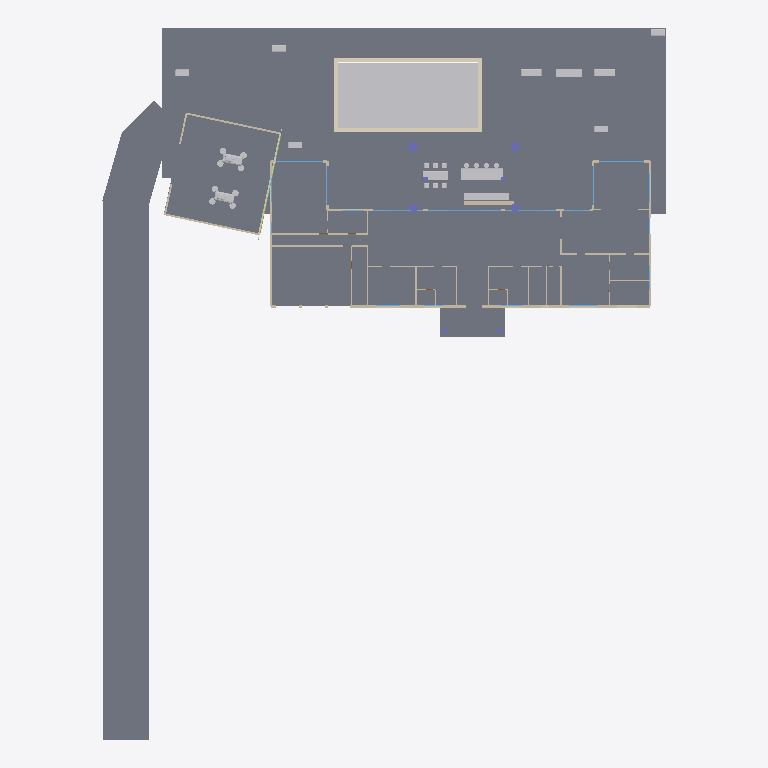
Plan cut of the same IFC building model at storey 'V1.2 Proposed Ground and Site | +0.000' (level 0.00 m, cut at 1.40 m), seen from above with north up, elements coloured by IFC class: 28 walls (beige), 24 other elements (light grey), 18 slabs (grey), 7 windows (light blue), 4 coverings (cream), 4 columns (violet), 1 member (olive). Cut surfaces are drawn darker.
Extent 69.9 m × 88.2 m × 10.1 m (x, y, z). Storeys (1): V1.2 Proposed Ground and Site | +0.000 at 0.00 m. Elements (289): 50 IfcWall, 48 IfcColumn, 34 IfcFurnishingElement, 26 IfcBuildingElementProxy, 24 IfcBeam, 20 IfcDoor, 20 IfcPlate, 20 IfcWindow, 19 IfcSlab, 11 IfcMember, 11 IfcRoof, 6 IfcCovering.

HEADER;
FILE_DESCRIPTION(('ViewDefinition [CoordinationView]'),'2;1');
FILE_NAME('DreamHouse-V1.ifc','2026-10-20T04:17:29',('',''),(''),'IfcOpenShell 0.8.4','IfcOpenShell 0.8.4','');
FILE_SCHEMA(('IFC4'));
ENDSEC;
DATA;
#23=IFCPROJECT('1Fao7tfOr9o8yrE2k$H57T',#5,'DreamHouse_V1',$,$,$,$,(#21),#19);
#24=IFCSITE('12NH4Zno5Arv22CrI8VSsG',#5,'Concept site | survey pending','',$,$,$,'Concept site | survey pending',.ELEMENT.,(0,0,0),(0,0,0),0.0,$,$);
#25=IFCBUILDING('1bVDAmopD3p9dKX_qDlrD7',#5,'DreamHouse V1','',$,$,$,'DreamHouse V1',.ELEMENT.,$,$,$);
#8676=IFCBUILDINGSTOREY('1cESXNArbFjfeZmyvf$b3V',#8675,'V1.2 Proposed Ground and Site | +0.000',$,$,$,$,$,$,0.0);
#11280=IFCSLAB('1UEAIEtF17xRpUTr2o5G4J',#11279,'courtyard level slab at building',$,$,$,#11296,$,$);
#41=IFCSLAB('3ipToanOL2MP5LQmRNDac7',#5,'Slab_core','',$,#34,#40,$,.FLOOR.);
#11307=IFCSLAB('3KKuXA3kbEC9Cpr0NqYGvs',#11306,'courtyard level surround east',$,$,$,#11323,$,$);
#11253=IFCSLAB('0p37RGQYfCOwaV4$y4qoBA',#11252,'courtyard continuous edge',$,$,$,#11269,$,$);
#13851=IFCSLAB('3BzIGWyfT5o8Cn1IeAySWz',#13850,'garage side patio no steps',$,$,$,#13867,$,$);
#13158=IFCBUILDINGELEMENTPROXY('0C56R8DAbDVBykRmfNB_3h',#13157,'extended pool surface',$,$,$,#13174,$,$);
#18948=IFCSLAB('3A5FYqD158lO9a1PhYI9CY',#18947,'left side wraparound driveway 00',$,$,$,#18964,$,$);
#53=IFCSLAB('2fKPT8g8X8CO5JAoGy5eTj',#5,'Slab_west','',$,#34,#52,$,.FLOOR.);
#73=IFCSLAB('1zd$VMZszDbh8uM2ZHj_D9',#5,'Slab_east','',$,#34,#72,$,.FLOOR.);
#10326=IFCSLAB('0meG5SduD5tPMFy8ahNYlE',#10325,'angled workshop level vehicle slab',$,$,$,#10342,$,$);
#18975=IFCSLAB('2WgfMP66n36OZwBCfXcIMz',#18974,'left side wraparound driveway 01',$,$,$,#18991,$,$);
#11334=IFCSLAB('3hfuoV_N17VR7RuJ8en2jZ',#11333,'courtyard level surround west',$,$,$,#11350,$,$);
#19029=IFCSLAB('3bhR89nfr3ZA5Qyi1GVboU',#19028,'left side wraparound driveway 03',$,$,$,#19045,$,$);
#19002=IFCSLAB('1SPZrQq9nAMPXuZuG$JA_7',#19001,'left side wraparound driveway 02',$,$,$,#19018,$,$);
#19056=IFCSLAB('2gwqsFoqHBaRLg00c8QdAA',#19055,'left side wraparound driveway 04',$,$,$,#19072,$,$);
#187=IFCSLAB('1Qo3e3qDHFT96RDr3ilY_A',#5,'Entry steps','',$,#34,#186,$,.FLOOR.);
#82=IFCSLAB('2hkIt_8z1BqBoUSuLm3ypW',#5,'Slab_games','',$,#34,#81,$,.FLOOR.);
#63=IFCSLAB('18mZO_Qxj3iOQIge$l6xq6',#5,'Slab_gym','',$,#34,#62,$,.FLOOR.);
#19083=IFCSLAB('0ulCHCrV142fOlrYXwa8i9',#19082,'left side wraparound driveway 05',$,$,$,#19099,$,$);
#21660=IFCCOVERING('1xrmYBAiXFFQXDoCpb5j0A',#21659,'pool coping long 1',$,$,$,#21676,$,$);
#21633=IFCCOVERING('3RILqvS71Dy9YKzE6yGvP9',#21632,'pool coping long -1',$,$,$,#21649,$,$);
#11130=IFCFURNISHINGELEMENT('263DGzlCzAxx0PTMC4IWku',#11129,'cooking island stone top',$,$,$,#11242,$);
#538=IFCWALL('3asRAeeqfAdhJmBjuMmrZ_',#5,'south_core','',$,#34,#537,$,.MOVABLE.);
#18825=IFCFURNISHINGELEMENT('0qCD5jWmr3FehIk$xb76ab',#18824,'kitchen counter stone',$,$,$,#18937,$);
#21687=IFCCOVERING('16ZVVklGf6sx_zrowiWYrl',#21686,'pool coping short -1',$,$,$,#21703,$,$);
#21714=IFCCOVERING('2c3bandzr8Fxl40d_Lc9uK',#21713,'pool coping short 1',$,$,$,#21730,$,$);
#5483=IFCWALL('2MgOh3Ld5419EtVkYTC5ry',#5,'west','',$,#34,#5482,$,.MOVABLE.);
#1173=IFCWALL('11D5asqRXBZQv3nsrDCJxb',#5,'south_suite','',$,#34,#1172,$,.MOVABLE.);
#13185=IFCFURNISHINGELEMENT('35VkSYxlrC6xRsTnHIpMnO',#13184,'family dining table',$,$,$,#13297,$);
#19110=IFCFURNISHINGELEMENT('0gHsK_JlvB$QBV_L8sytH7',#19109,'limestone fire lounge',$,$,$,#19222,$);
#1415=IFCWALL('0AjqQa$evDdfmunVsu8oo4',#5,'east','',$,#34,#1414,$,.MOVABLE.);
#19233=IFCWALL('0HGyzglb94vP9Axz74jtXK',#19232,'limestone outdoor cooking backsplash',$,$,$,#19345,$,$);
#23463=IFCWALL('2op73yZXX3iPWTDXooIrqT',#23462,'workshop dark back wall',$,$,$,#23479,$,$);
#23490=IFCWALL('3Yxhn0aubCIvRHSB6KAkpY',#23489,'workshop dark south wall',$,$,$,#23506,$,$);
#5840=IFCWALL('1XgVtI_Db6mgvGPWXSxiv_',#5,'garage_corridor','',$,#34,#5839,$,.MOVABLE.);
#5958=IFCWALL('3PqezczMb8fPztg1RP9Igh',#5,'utility_line','',$,#34,#5957,$,.MOVABLE.);
#23217=IFCFURNISHINGELEMENT('25VSatrqv649fViMXk1m9X',#23216,'warm fabric courtyard sectional 17.4',$,$,$,#23329,$);
#23340=IFCFURNISHINGELEMENT('1qo_nM8u5FnAZ4r9YBXtvb',#23339,'warm fabric courtyard sectional 8.3',$,$,$,#23452,$);
#7287=IFCWALL('1fgumE1XT3GgVB7N1oWjgB',#5,'primary_hall','',$,#34,#7286,$,.MOVABLE.);
#9234=IFCFURNISHINGELEMENT('04eGHEBuz3Uh0pTelf3jgq',#9233,'ATV 2 quad chassis',$,$,$,#9346,$);
#8686=IFCFURNISHINGELEMENT('0ix5MMcKHBlwQKCNT7qk$b',#8685,'ATV 1 quad chassis',$,$,$,#8798,$);
#7212=IFCWALL('16dASgVEn24OVdWTxYvS0b',#5,'east_core','',$,#34,#7211,$,.MOVABLE.);
#2897=IFCWALL('15IOwo5dL1hQvSFnM83mvH',#5,'rear_core','',$,#34,#2896,$,.MOVABLE.);
#23517=IFCWALL('0uncTl9nrDjfiTHVu9SLs_',#23516,'workshop east low limestone sill',$,$,$,#23533,$,$);
#199=IFCWALL('2Q39ahcqn40PsRVK$UUew4',#5,'south_garage','',$,#34,#198,$,.MOVABLE.);
#19602=IFCBUILDINGELEMENTPROXY('10Pp_fpr97hu3xZ5mBF01D',#19601,'limestone raised bed 3',$,$,$,#19714,$,$);
#19848=IFCBUILDINGELEMENTPROXY('2mipV3vSr6SRLtbydnscDA',#19847,'limestone raised bed 5',$,$,$,#19960,$,$);
#6298=IFCWALL('2HWKIbLKT0SR3QT75xMsRv',#5,'west_core','',$,#34,#6297,$,.MOVABLE.);
#19356=IFCBUILDINGELEMENTPROXY('0kMQMfLcrFJxp13gGpqHxZ',#19355,'limestone raised bed 1',$,$,$,#19468,$,$);
#6909=IFCWALL('3oG0sWMs1Awx5QAa4cCzW4',#5,'office_guest','',$,#34,#6908,$,.MOVABLE.);
#19479=IFCBUILDINGELEMENTPROXY('2h9EZzQL1FaQEpiGJN82B$',#19478,'limestone raised bed 2',$,$,$,#19591,$,$);
#19725=IFCBUILDINGELEMENTPROXY('0RBXECBkz16wTtG7570Bwe',#19724,'limestone raised bed 4',$,$,$,#19837,$,$);
#4182=IFCWINDOW('1xdc$dcdD0HAPkizq4ttKC',#5,'rear_core_glassdoor_3','',$,#34,#4181,$,3000.0,9000.0,.WINDOW.,.SINGLE_PANEL.,$);
#6341=IFCWALL('0BN4GbXGf3DQNiomzq3yj8',#5,'front_rooms','',$,#34,#6340,$,.MOVABLE.);
#15504=IFCCOLUMN('1pm6uViyL2hhVgA4GPojdK',#15503,'ivory limestone pier -6.3 19.8 block 3',$,$,$,#15616,$,$);
#14274=IFCCOLUMN('26PWcSyPvEjuysWkmK2Tc3',#14273,'ivory limestone pier -6.3 12.2 block 3',$,$,$,#14386,$,$);
#13743=IFCMEMBER('3peVEd$KXDFhNbfShi4HZe',#13742,'garage horizontal mullion 1',$,$,$,#13759,$,$);
#17964=IFCCOLUMN('3ZgwyXh3L7ph$Lq5BG4dHi',#17963,'ivory limestone pier 6.3 19.8 block 3',$,$,$,#18076,$,$);
#23817=IFCWALL('0jDM1dD$D5uxkr7eK1gDE4',#23816,'workshop west jamb',$,$,$,#23833,$,$);
#16734=IFCCOLUMN('0ga_7YaDXDYfgty7_Kzkvc',#16733,'ivory limestone pier 6.3 12.2 block 3',$,$,$,#16846,$,$);
#23844=IFCWALL('2BFuyz5l5Fu8ltPHl4ELik',#23843,'workshop west return',$,$,$,#23860,$,$);
#5723=IFCWALL('2UWmwBU7LD9ODbPVmeEB9r',#5,'garage_mud','',$,#34,#5722,$,.MOVABLE.);
#6571=IFCWALL('3$BtRyg$HEzfAt9S20eIy4',#5,'front_rooms_east','',$,#34,#6570,$,.MOVABLE.);
#8811=IFCFURNISHINGELEMENT('31HljGbZ14AQQUhJKmL96p',#8810,'ATV 1 seat',$,$,$,#8923,$);
#9357=IFCFURNISHINGELEMENT('1WSzyt2FPE_gKKdLw7X2yP',#9356,'ATV 2 seat',$,$,$,#9469,$);
#5473=IFCWINDOW('3EsWkunWH73gEhdNwS4opl',#5,'gym_rear_glassdoor_1','',$,#34,#5472,$,3000.0,5800.0,.WINDOW.,.SINGLE_PANEL.,$);
#2468=IFCWINDOW('37HpnnPIH4rBgrKpqSQzep',#5,'games_rear_glassdoor_1','',$,#34,#2467,$,3000.0,5600.0,.WINDOW.,.SINGLE_PANEL.,$);
#3807=IFCWINDOW('1WoPvmADT0ovpB6E_RH4W1',#5,'rear_core_glassdoor_2','',$,#34,#3806,$,3000.0,6400.0,.WINDOW.,.SINGLE_PANEL.,$);
#4557=IFCWINDOW('0KAlQfL0j9UgZjf0rbMj$T',#5,'rear_core_glassdoor_4','',$,#34,#4556,$,3000.0,6200.0,.WINDOW.,.SINGLE_PANEL.,$);
#7739=IFCWALL('3LnkZcG7HBdBHAdIUcdPEc',#5,'primary_closet','',$,#34,#7738,$,.MOVABLE.);
#7203=IFCWALL('1adi4mefDAtwlgECmLFzHl',#5,'pantry_powder','',$,#34,#7202,$,.MOVABLE.);
#2885=IFCWINDOW('347UqAmfDBsvlPD9$o_sdA',#5,'games_court_glassdoor_1','',$,#34,#2884,$,3000.0,4800.0,.WINDOW.,.SINGLE_PANEL.,$);
#5057=IFCWINDOW('17_QY2Az50mO6mb73$ehOi',#5,'gym_court_glassdoor_1','',$,#34,#5056,$,3000.0,4800.0,.WINDOW.,.SINGLE_PANEL.,$);
#6918=IFCWALL('1vuMsmPd9C4x4EVgfoQ_xR',#5,'guest_foyer','',$,#34,#6917,$,.MOVABLE.);
#6927=IFCWALL('1paHYm_tD2uPeUQV0R0a31',#5,'foyer_bed','',$,#34,#6926,$,.MOVABLE.);
#6936=IFCWALL('09$fJTE6v2G9sLp3DGrk25',#5,'bed_service','',$,#34,#6935,$,.MOVABLE.);
#2061=IFCWALL('1dNGVIzmDDIgLDF7GzoeSf',#5,'games_rear','',$,#34,#2060,$,.MOVABLE.);
#9480=IFCFURNISHINGELEMENT('2HFDjVHprC$xPXIWHF8jiw',#9479,'ATV 2 wheel -0.550000 -0.800000',$,$,$,#9544,$);
#7515=IFCWALL('3odpDTYdz7IfTEgNzrsBXj',#5,'primary_bath_side','',$,#34,#7514,$,.MOVABLE.);
#8934=IFCFURNISHINGELEMENT('1h8s$2AeLDEBpkeG_3kSWm',#8933,'ATV 1 wheel -0.550000 -0.800000',$,$,$,#8998,$);
#9705=IFCFURNISHINGELEMENT('0cPndBXwbEnwrxb6R$440b',#9704,'ATV 2 wheel 2.050000 0.800000',$,$,$,#9769,$);
#9084=IFCFURNISHINGELEMENT('1DpP3_nDX6puXJ3dOxvNdr',#9083,'ATV 1 wheel 2.050000 -0.800000',$,$,$,#9148,$);
#9159=IFCFURNISHINGELEMENT('29IA3cJEb2mALge$hl1$mE',#9158,'ATV 1 wheel 2.050000 0.800000',$,$,$,#9223,$);
#9555=IFCFURNISHINGELEMENT('2bZVDkMC19qQPIme8B6Qlz',#9554,'ATV 2 wheel -0.550000 0.800000',$,$,$,#9619,$);
#9009=IFCFURNISHINGELEMENT('1ZP2PNbTHBlRjSH1t1eubT',#9008,'ATV 1 wheel -0.550000 0.800000',$,$,$,#9073,$);
#9630=IFCFURNISHINGELEMENT('2hgFp6aTH8ZO_Q1J9eTwm9',#9629,'ATV 2 wheel 2.050000 -0.800000',$,$,$,#9694,$);
ENDSEC;
